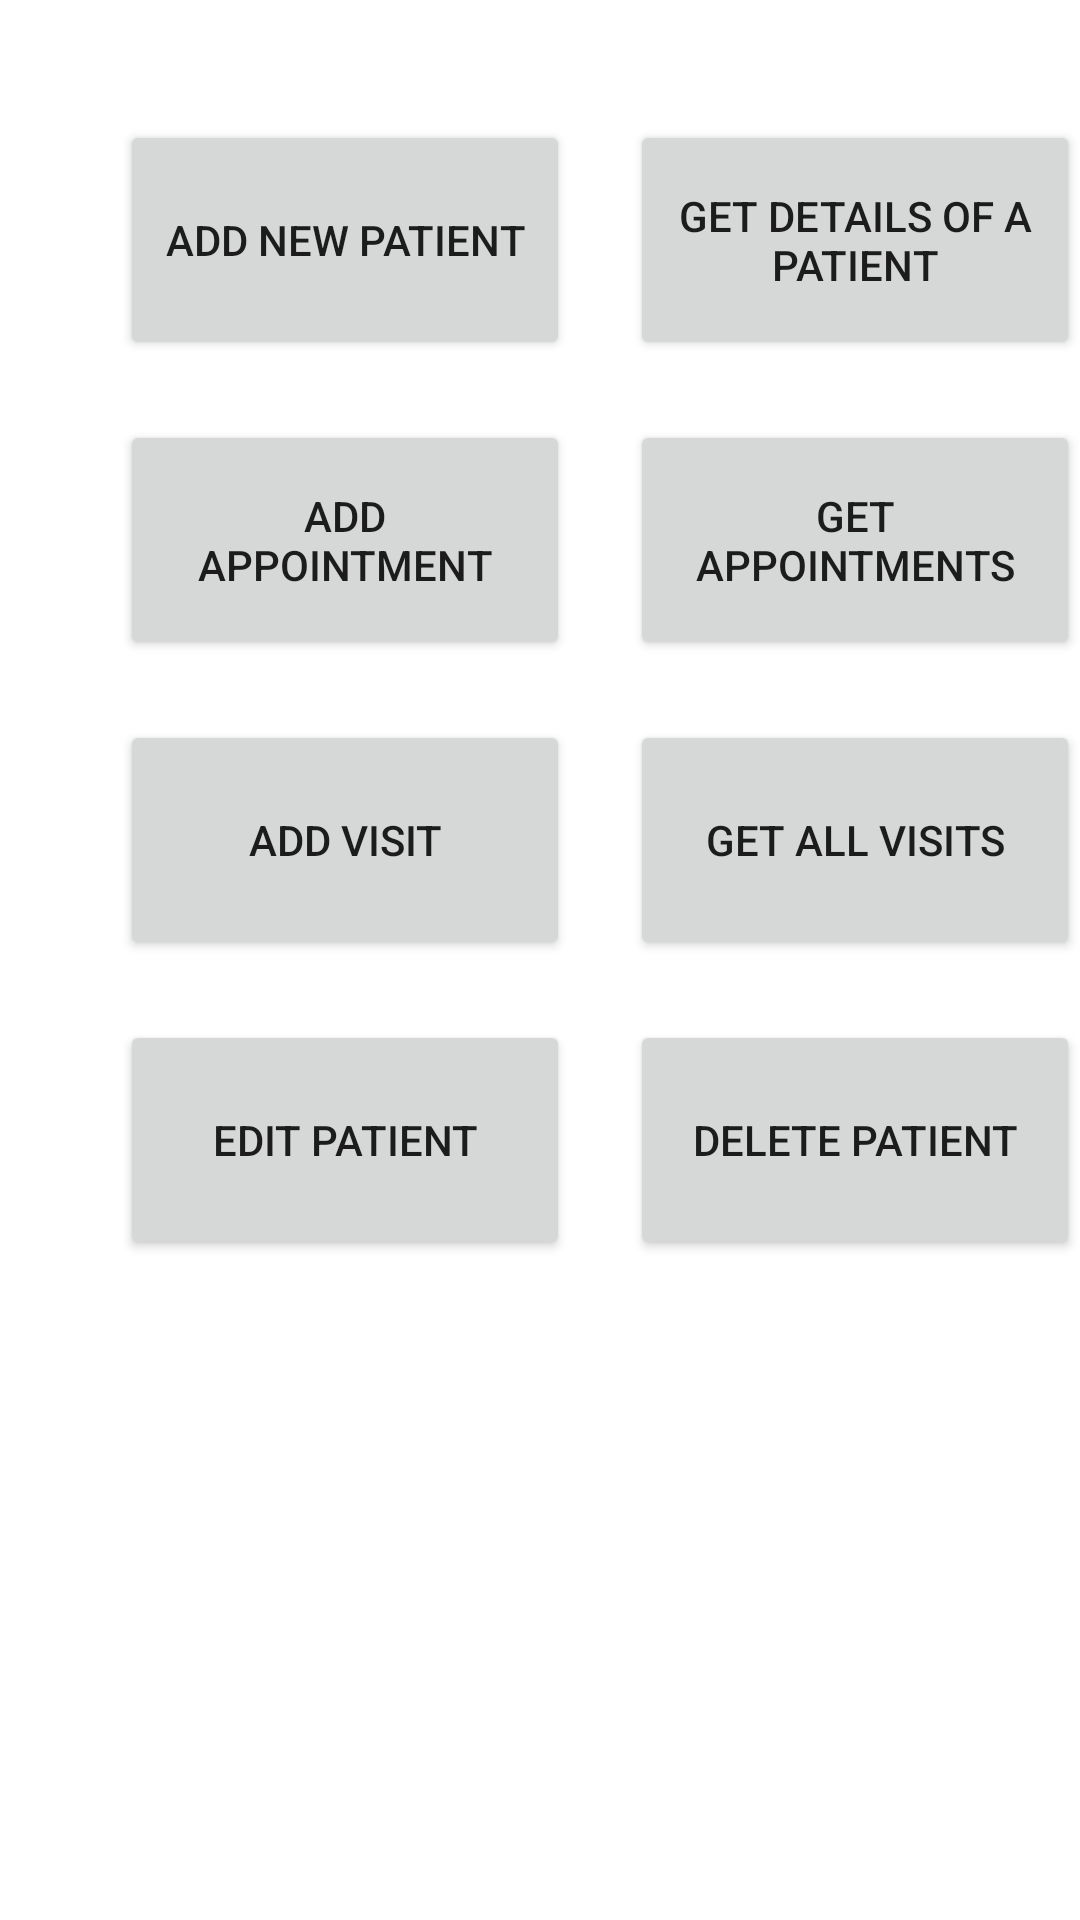

Layout XML and referenced resources for this Android screen:
<!-- AndroidManifest.xml: application theme Theme.DoctorRewrite -->
<!-- res/layout/activity_main.xml -->
<?xml version="1.0" encoding="utf-8"?>
<androidx.constraintlayout.widget.ConstraintLayout xmlns:android="http://schemas.android.com/apk/res/android"
    xmlns:app="http://schemas.android.com/apk/res-auto"
    xmlns:tools="http://schemas.android.com/tools"
    android:layout_width="match_parent"
    android:layout_height="match_parent"
    tools:context=".MainActivity">

    <Button
        android:id="@+id/addNewPatient"
        android:layout_width="150dp"
        android:layout_height="80dp"
        android:layout_marginStart="40dp"
        android:layout_marginTop="40dp"
        android:height="80dp"
        android:text="Add New Patient"
        app:layout_constraintStart_toStartOf="parent"
        app:layout_constraintTop_toTopOf="parent" />

    <Button
        android:id="@+id/addAppointment"
        android:layout_width="150dp"
        android:layout_height="80dp"
        android:layout_marginTop="20dp"
        android:text="Add Appointment"
        app:layout_constraintStart_toStartOf="@+id/addNewPatient"
        app:layout_constraintTop_toBottomOf="@+id/addNewPatient" />

    <Button
        android:id="@+id/addVisit"
        android:layout_width="150dp"
        android:layout_height="80dp"
        android:layout_marginTop="20dp"
        android:height="80dp"
        android:text="Add Visit"
        app:layout_constraintStart_toStartOf="@+id/addAppointment"
        app:layout_constraintTop_toBottomOf="@+id/addAppointment" />

    <Button
        android:id="@+id/GetPatient"
        android:layout_width="150dp"
        android:layout_height="80dp"
        android:layout_marginStart="20dp"
        android:height="80dp"
        android:text="Get Details of a Patient"
        app:layout_constraintStart_toEndOf="@+id/addNewPatient"
        app:layout_constraintTop_toTopOf="@+id/addNewPatient" />

    <Button
        android:id="@+id/getAppointments"
        android:layout_width="150dp"
        android:layout_height="80dp"
        android:height="80dp"
        android:text="Get Appointments"
        app:layout_constraintStart_toStartOf="@+id/GetPatient"
        app:layout_constraintTop_toTopOf="@+id/addAppointment" />

    <Button
        android:id="@+id/getVisits"
        android:layout_width="150dp"
        android:layout_height="80dp"
        android:text="Get All Visits"
        app:layout_constraintStart_toStartOf="@+id/getAppointments"
        app:layout_constraintTop_toTopOf="@+id/addVisit" />

    <Button
        android:id="@+id/editPatient"
        android:layout_width="150dp"
        android:layout_height="80dp"
        android:layout_marginTop="20dp"
        android:text="Edit Patient"
        app:layout_constraintStart_toStartOf="@+id/addVisit"
        app:layout_constraintTop_toBottomOf="@+id/addVisit" />

    <Button
        android:id="@+id/deletePatient"
        android:layout_width="150dp"
        android:layout_height="80dp"
        android:text="Delete Patient"
        app:layout_constraintStart_toStartOf="@+id/getVisits"
        app:layout_constraintTop_toTopOf="@+id/editPatient" />
</androidx.constraintlayout.widget.ConstraintLayout>
<!-- resources referenced by this layout -->
<resources>
  <style name="Theme.DoctorRewrite" parent="Theme.MaterialComponents.DayNight.DarkActionBar">
          
          <item name="colorPrimary">@color/purple_500</item>
          <item name="colorPrimaryVariant">@color/purple_700</item>
          <item name="colorOnPrimary">@color/white</item>
          
          <item name="colorSecondary">@color/teal_200</item>
          <item name="colorSecondaryVariant">@color/teal_700</item>
          <item name="colorOnSecondary">@color/black</item>
          
          <item name="android:statusBarColor" tools:targetApi="l">?attr/colorPrimaryVariant</item>
          
      </style>
  <!-- not gathered from this repository: default colours our renderer supplied (Android Studio template values) -->
  <color name="purple_500">#FF6200EE</color>
  <color name="purple_700">#FF3700B3</color>
  <color name="teal_200">#FF03DAC5</color>
  <color name="teal_700">#FF018786</color>
  <color name="black">#FF000000</color>
  <color name="white">#FFFFFFFF</color>
</resources>
